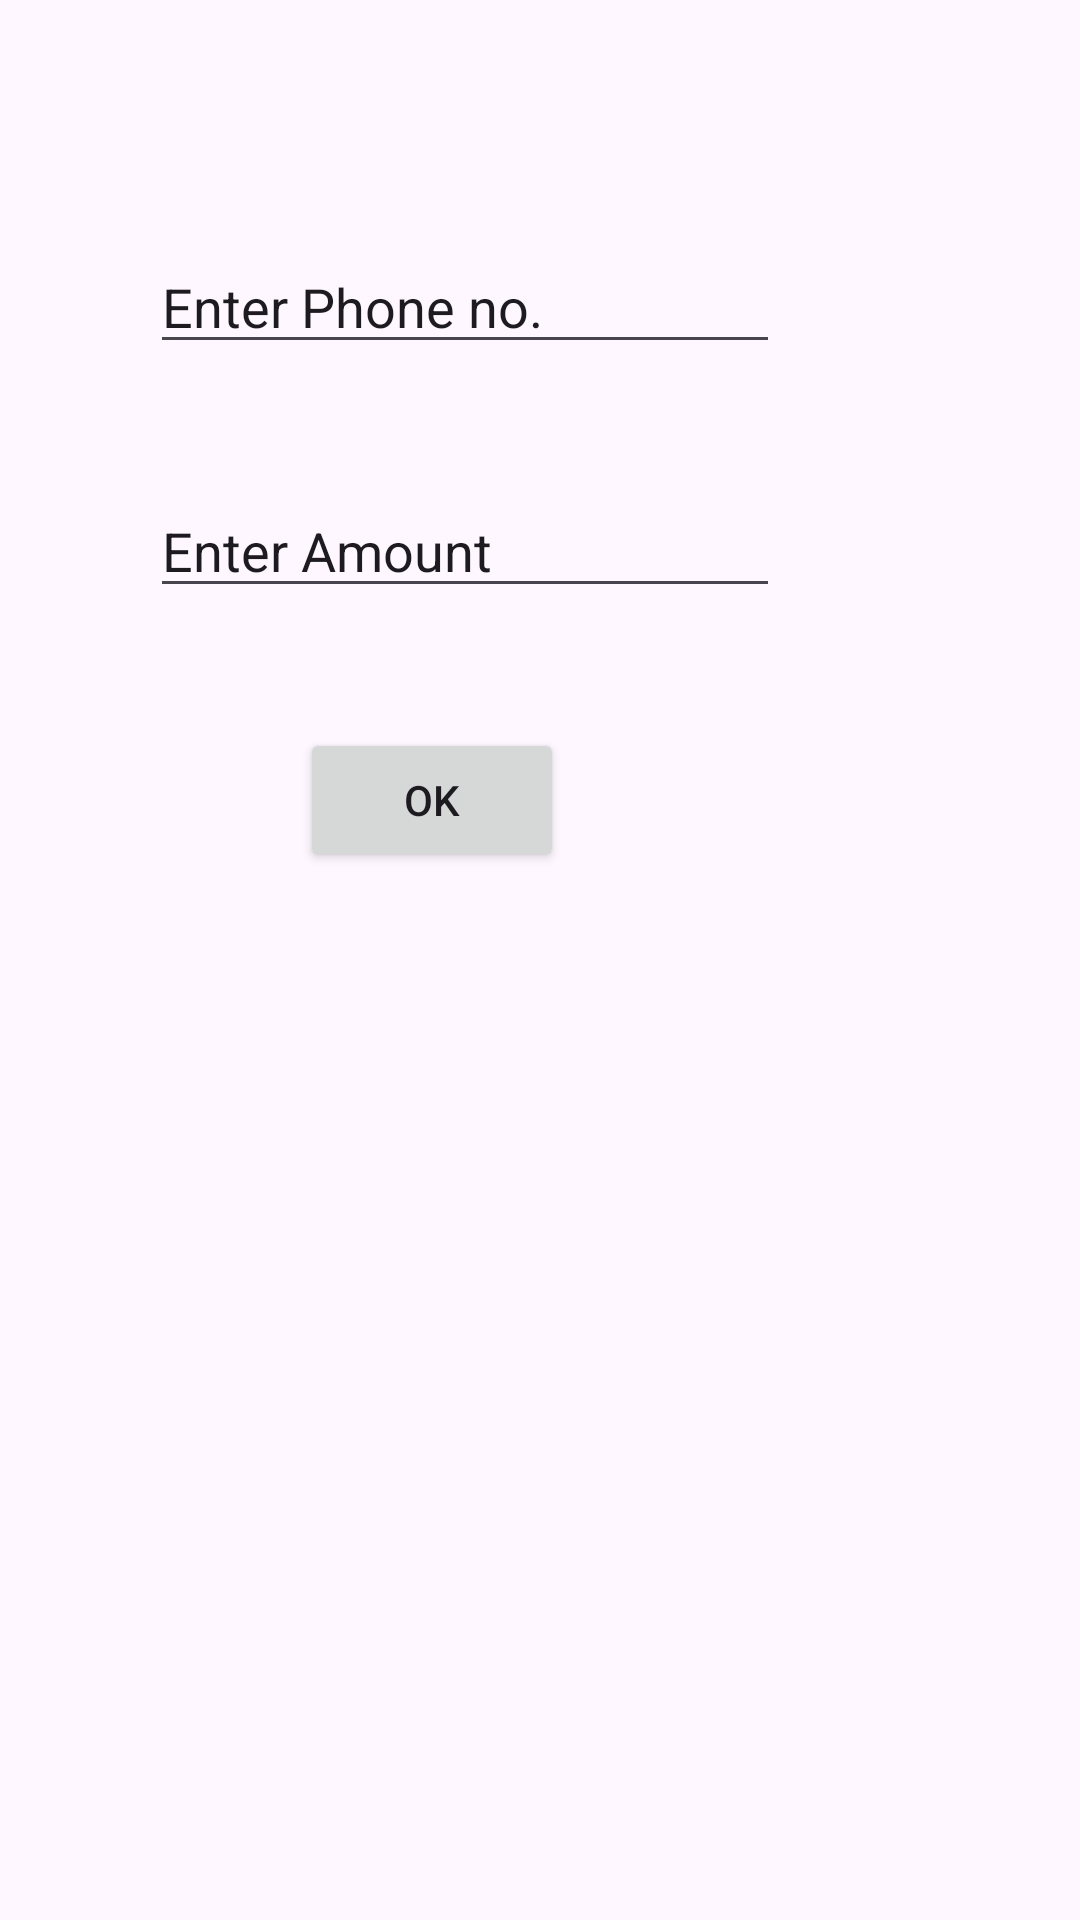

Produce the Android XML layout that renders to this screen, including the resource entries it uses.
<!-- AndroidManifest.xml: application theme Theme.LabExer1 -->
<!-- res/layout/activity_main4.xml -->
<?xml version="1.0" encoding="utf-8"?>
<androidx.constraintlayout.widget.ConstraintLayout xmlns:android="http://schemas.android.com/apk/res/android"
    xmlns:app="http://schemas.android.com/apk/res-auto"
    xmlns:tools="http://schemas.android.com/tools"
    android:layout_width="match_parent"
    android:layout_height="match_parent"
    tools:context=".MainActivity4">

    <EditText
        android:id="@+id/editTextText5"
        android:layout_width="wrap_content"
        android:layout_height="wrap_content"
        android:layout_marginStart="50dp"
        android:layout_marginTop="80dp"
        android:ems="10"
        android:inputType="text"
        android:text="Enter Phone no."
        app:layout_constraintStart_toStartOf="parent"
        app:layout_constraintTop_toTopOf="parent" />

    <EditText
        android:id="@+id/editTextText6"
        android:layout_width="wrap_content"
        android:layout_height="wrap_content"
        android:layout_marginStart="50dp"
        android:layout_marginTop="40dp"
        android:ems="10"
        android:inputType="text"
        android:text="Enter Amount"
        app:layout_constraintStart_toStartOf="parent"
        app:layout_constraintTop_toBottomOf="@+id/editTextText5" />

    <Button
        android:id="@+id/button6"
        android:layout_width="wrap_content"
        android:layout_height="wrap_content"
        android:layout_marginStart="100dp"
        android:layout_marginTop="40dp"
        android:text="OK"
        app:layout_constraintStart_toStartOf="parent"
        app:layout_constraintTop_toBottomOf="@+id/editTextText6" />
</androidx.constraintlayout.widget.ConstraintLayout>
<!-- resources referenced by this layout -->
<resources>
  <style name="Theme.LabExer1" parent="Base.Theme.LabExer1" />
  <style name="Base.Theme.LabExer1" parent="Theme.Material3.DayNight.NoActionBar">
          
          
      </style>
</resources>
